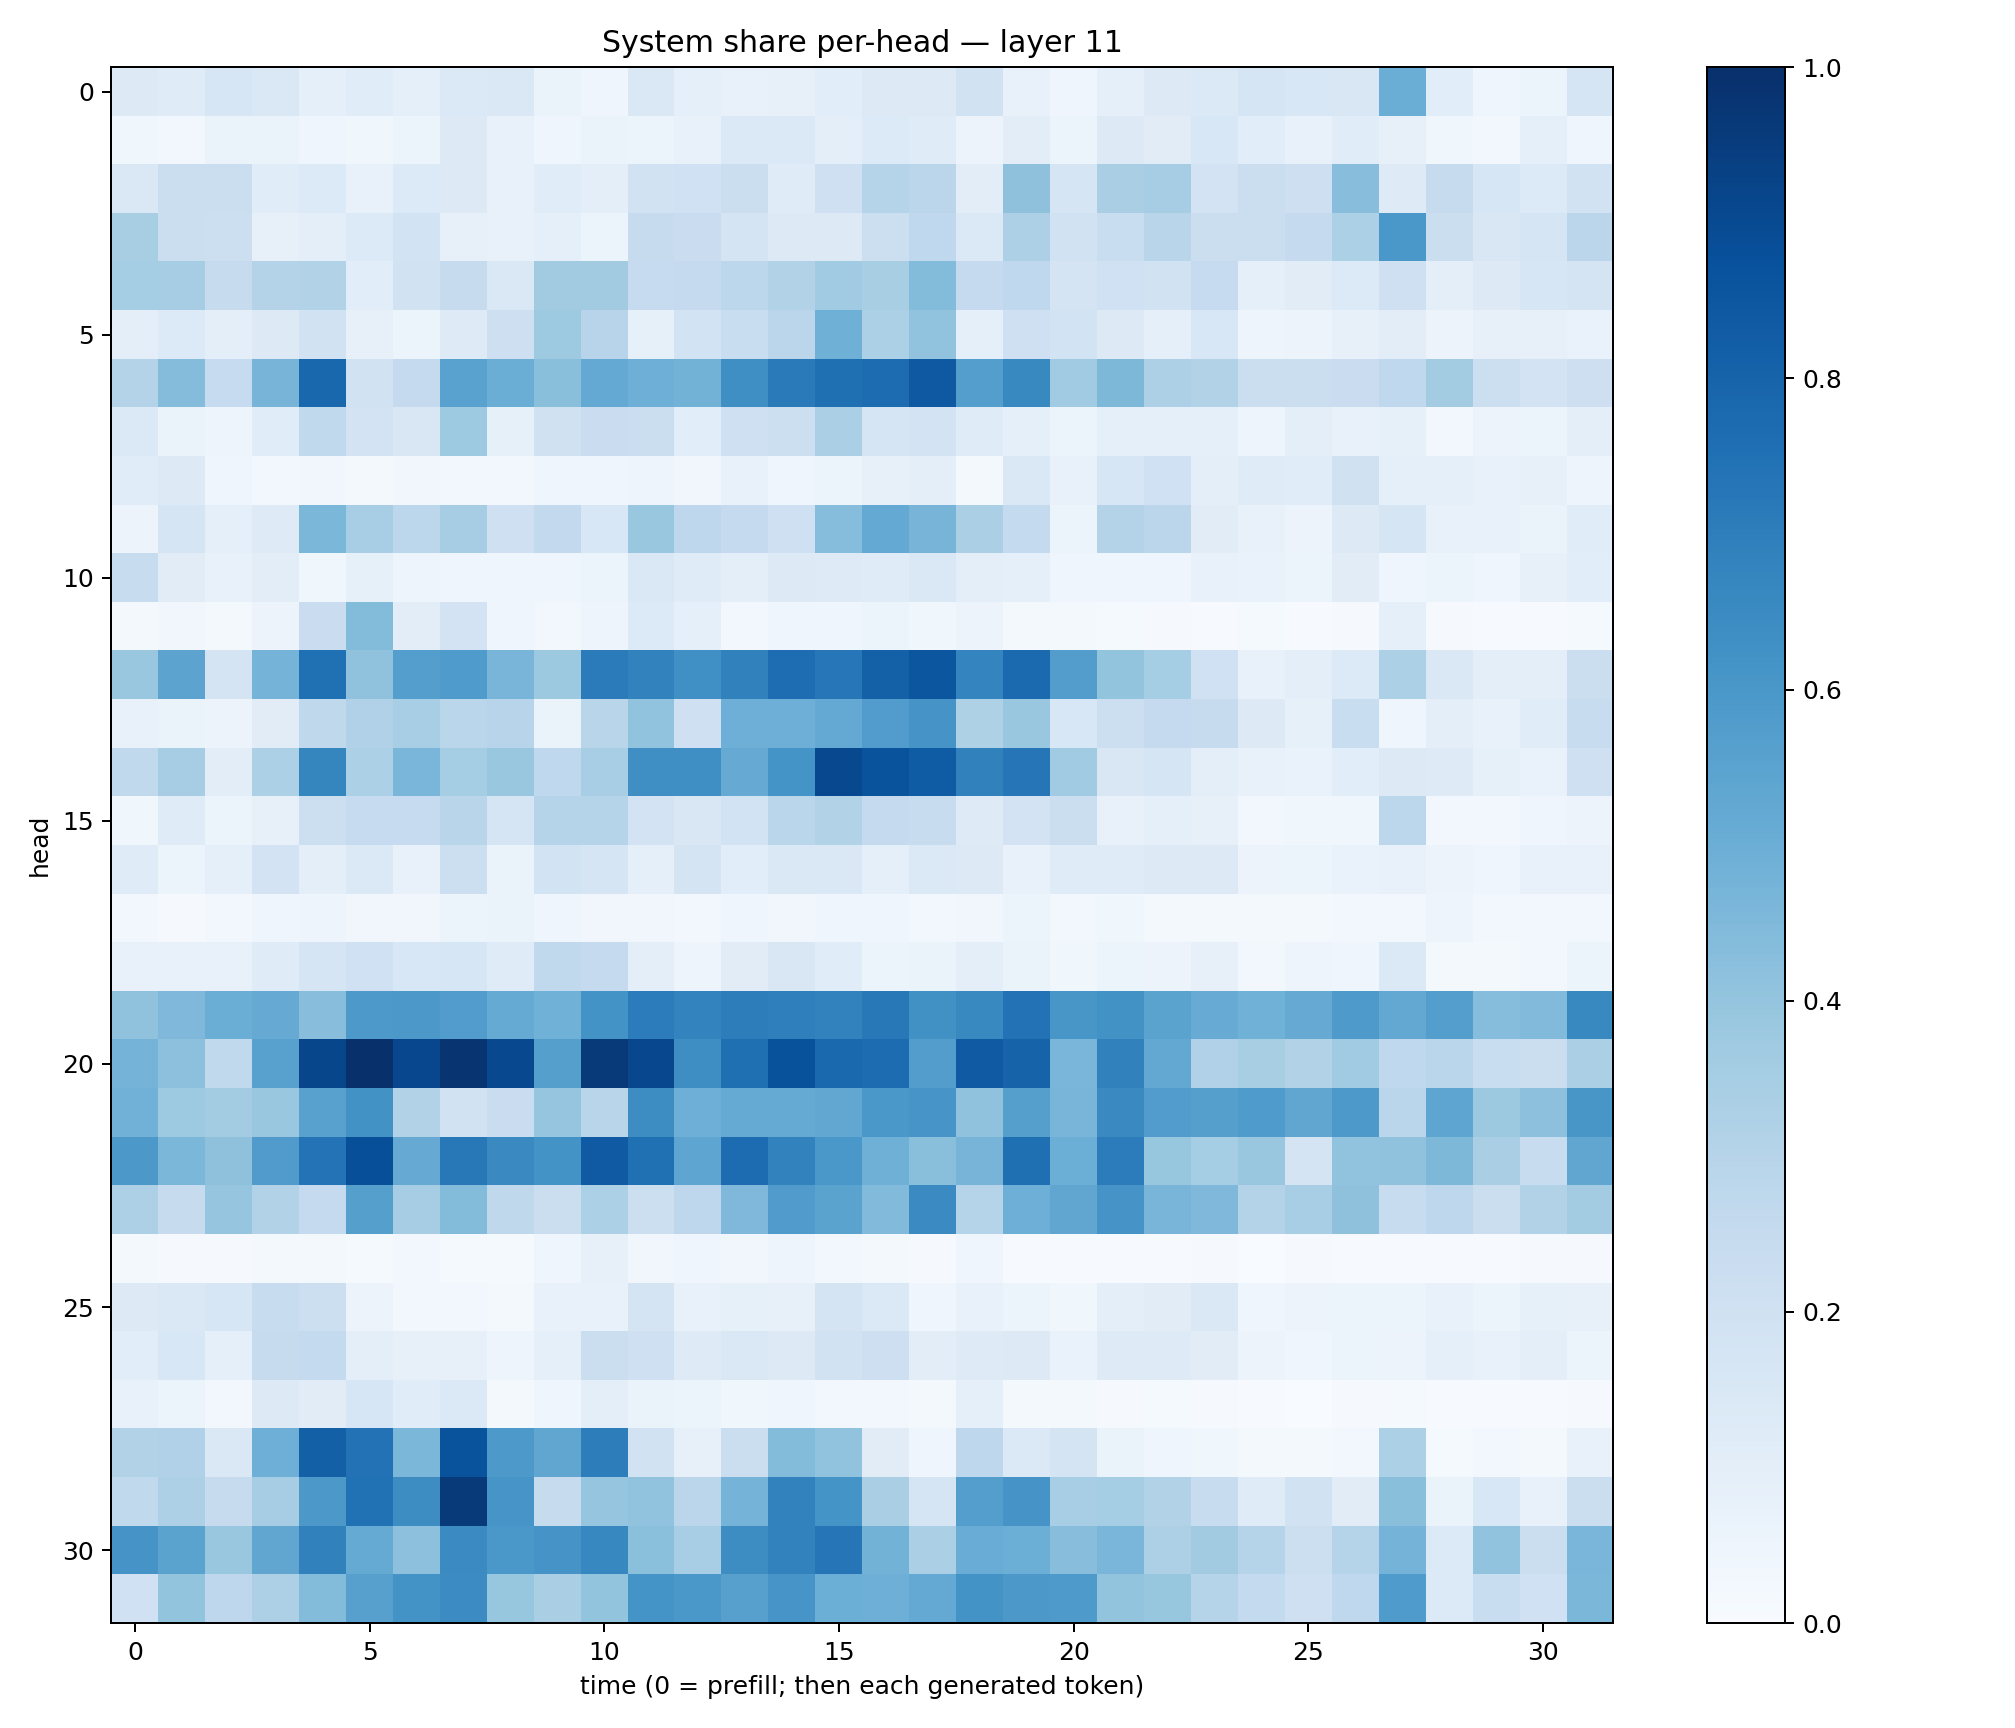

Data behind this chart, as committed beside it:
0.1324732, 0.119129166, 0.15800467, 0.14440237, 0.09240635, 0.11573971, 0.08832373, 0.13899049, 0.14081353, 0.06399337, 0.043392174, 0.14278075, 0.09372108, 0.075430326, 0.07980413, 0.10912279, 0.13248047, 0.13235418, 0.1935641, 0.072878264, 0.046351664, 0.088344015, 0.12859546, 0.1380492
0.03829, 0.02932, 0.06517, 0.06598, 0.03912, 0.03689, 0.05301, 0.129, 0.07801, 0.03996, 0.06358, 0.05948, 0.07794, 0.1372, 0.1383, 0.09564, 0.1362, 0.1175, 0.05757, 0.1027, 0.0603, 0.1266, 0.1131, 0.1532
0.1443, 0.2236, 0.2207, 0.1137, 0.1347, 0.07277, 0.133, 0.125, 0.07465, 0.1165, 0.09816, 0.1916, 0.2004, 0.2242, 0.1184, 0.2062, 0.3003, 0.2842, 0.1024, 0.4141, 0.1664, 0.3376, 0.3511, 0.1806
0.3422, 0.2223, 0.2178, 0.07851, 0.09758, 0.1338, 0.186, 0.08202, 0.07508, 0.09207, 0.05966, 0.2461, 0.2272, 0.1788, 0.1286, 0.1256, 0.2159, 0.2691, 0.1368, 0.3256, 0.1914, 0.2326, 0.2923, 0.2211
0.3536, 0.3479, 0.2456, 0.3085, 0.3153, 0.1069, 0.1951, 0.2447, 0.1434, 0.3612, 0.363, 0.2498, 0.2519, 0.2806, 0.315, 0.3669, 0.3425, 0.4384, 0.2514, 0.2691, 0.1788, 0.2002, 0.1894, 0.2484
0.09721, 0.1355, 0.09839, 0.1303, 0.1946, 0.0789, 0.05253, 0.1232, 0.213, 0.372, 0.2947, 0.08307, 0.1841, 0.2326, 0.2839, 0.4904, 0.3311, 0.4025, 0.09127, 0.2048, 0.1847, 0.1327, 0.09016, 0.153
0.3082, 0.4365, 0.2474, 0.4711, 0.7852, 0.192, 0.2502, 0.5521, 0.5012, 0.4222, 0.52, 0.4944, 0.4803, 0.6335, 0.7117, 0.7571, 0.7676, 0.84, 0.5677, 0.6596, 0.3647, 0.4547, 0.3279, 0.3091
0.1399, 0.06278, 0.04829, 0.1145, 0.2643, 0.181, 0.1501, 0.3736, 0.08328, 0.1969, 0.2269, 0.2247, 0.1089, 0.2059, 0.2149, 0.3341, 0.1682, 0.1803, 0.1201, 0.09155, 0.05876, 0.09041, 0.08919, 0.08948
0.1151, 0.1274, 0.04353, 0.02953, 0.03503, 0.02127, 0.03177, 0.0278, 0.02689, 0.04165, 0.03935, 0.04813, 0.03277, 0.07038, 0.04447, 0.05892, 0.08179, 0.09663, 0.02024, 0.1407, 0.07594, 0.1568, 0.2016, 0.1015
0.05538, 0.1693, 0.08935, 0.124, 0.4605, 0.3462, 0.2781, 0.3493, 0.2045, 0.2589, 0.1547, 0.3897, 0.2738, 0.2506, 0.2061, 0.4307, 0.5231, 0.4698, 0.3352, 0.2571, 0.06203, 0.308, 0.285, 0.1111
0.2349, 0.1124, 0.07639, 0.1023, 0.03842, 0.08458, 0.04859, 0.04565, 0.04187, 0.04483, 0.06143, 0.1473, 0.1194, 0.0948, 0.1287, 0.1226, 0.1204, 0.1426, 0.09523, 0.08846, 0.04627, 0.04543, 0.04318, 0.07646
0.02227, 0.03365, 0.0198, 0.05695, 0.2295, 0.4389, 0.1042, 0.1808, 0.0394, 0.03009, 0.04789, 0.1337, 0.09053, 0.03011, 0.04135, 0.0462, 0.05404, 0.03878, 0.05595, 0.02022, 0.0204, 0.01223, 0.01098, 0.007754
0.3905, 0.5436, 0.1762, 0.4739, 0.7513, 0.4064, 0.5665, 0.5847, 0.4653, 0.3756, 0.7073, 0.6815, 0.629, 0.6871, 0.7623, 0.7263, 0.809, 0.8549, 0.6738, 0.7759, 0.5728, 0.4009, 0.3517, 0.2029
0.07522, 0.06365, 0.0572, 0.1118, 0.271, 0.3185, 0.3444, 0.2889, 0.2967, 0.0656, 0.2929, 0.4025, 0.2089, 0.4931, 0.496, 0.5224, 0.5779, 0.6127, 0.321, 0.3857, 0.1538, 0.2171, 0.2529, 0.2455
0.2621, 0.3503, 0.104, 0.3289, 0.6699, 0.3299, 0.4643, 0.353, 0.3834, 0.2671, 0.3456, 0.6358, 0.6333, 0.5123, 0.6134, 0.9057, 0.8671, 0.8284, 0.6861, 0.7323, 0.3666, 0.1502, 0.1653, 0.101
0.03662, 0.1185, 0.05272, 0.07856, 0.2177, 0.2464, 0.2498, 0.2899, 0.1646, 0.2982, 0.2979, 0.1805, 0.1514, 0.1854, 0.2865, 0.3105, 0.2519, 0.2344, 0.1236, 0.1798, 0.2221, 0.07787, 0.0871, 0.07986
0.1192, 0.05989, 0.08648, 0.1806, 0.09436, 0.1404, 0.07433, 0.2166, 0.0654, 0.1859, 0.1718, 0.09086, 0.1761, 0.1063, 0.1423, 0.1429, 0.09345, 0.1398, 0.1312, 0.07515, 0.1205, 0.1207, 0.1259, 0.1325
0.02865, 0.009598, 0.02878, 0.04309, 0.04823, 0.03299, 0.03507, 0.0526, 0.06268, 0.04228, 0.03257, 0.03342, 0.0291, 0.04056, 0.03445, 0.04341, 0.04341, 0.02875, 0.03294, 0.0517, 0.02367, 0.03745, 0.02069, 0.02103
0.07187, 0.07697, 0.07095, 0.1198, 0.1683, 0.2027, 0.1534, 0.1639, 0.1189, 0.2627, 0.2529, 0.1003, 0.04927, 0.1121, 0.1489, 0.1167, 0.0597, 0.06268, 0.09407, 0.06631, 0.03847, 0.0519, 0.0547, 0.08156
0.4096, 0.4525, 0.5025, 0.5138, 0.4287, 0.5908, 0.5949, 0.5773, 0.5181, 0.4855, 0.6174, 0.7059, 0.6776, 0.7006, 0.6943, 0.6829, 0.72, 0.6252, 0.6588, 0.7452, 0.6019, 0.6234, 0.5503, 0.5112
0.4754, 0.4154, 0.264, 0.5576, 0.9128, 0.9954, 0.9072, 0.9831, 0.905, 0.5639, 0.9628, 0.9065, 0.6391, 0.7564, 0.869, 0.7838, 0.7693, 0.5721, 0.8376, 0.8014, 0.463, 0.6838, 0.526, 0.3181
0.4835, 0.3713, 0.3591, 0.3874, 0.5557, 0.6233, 0.312, 0.192, 0.2281, 0.398, 0.2899, 0.6409, 0.493, 0.5163, 0.518, 0.5276, 0.5987, 0.6061, 0.4069, 0.5634, 0.4682, 0.6542, 0.5781, 0.5645
0.5971, 0.4608, 0.4121, 0.5791, 0.7388, 0.879, 0.5143, 0.7208, 0.6539, 0.6195, 0.8372, 0.7536, 0.5375, 0.7665, 0.6817, 0.6006, 0.4895, 0.4251, 0.4726, 0.7561, 0.499, 0.7046, 0.3909, 0.3527
0.3253, 0.2458, 0.3973, 0.309, 0.2528, 0.5628, 0.3478, 0.4393, 0.2711, 0.2258, 0.3314, 0.2178, 0.2755, 0.4512, 0.5801, 0.5498, 0.445, 0.6515, 0.3011, 0.4951, 0.5323, 0.6099, 0.4667, 0.4518
0.01896, 0.01014, 0.009956, 0.01836, 0.01691, 0.01335, 0.02673, 0.01249, 0.01227, 0.03912, 0.07907, 0.03293, 0.04113, 0.03502, 0.0475, 0.02711, 0.01884, 0.008584, 0.04045, 0.004388, 0.003962, 0.004741, 0.004373, 0.0102
0.1253, 0.1415, 0.1602, 0.2345, 0.2186, 0.05742, 0.02922, 0.0302, 0.0196, 0.07437, 0.07661, 0.1775, 0.07481, 0.08348, 0.0782, 0.1796, 0.1398, 0.04065, 0.07754, 0.05199, 0.03665, 0.09532, 0.1115, 0.1434
0.1085, 0.1535, 0.09285, 0.2426, 0.2569, 0.1011, 0.07992, 0.08027, 0.04892, 0.09063, 0.2225, 0.21, 0.1219, 0.1437, 0.1326, 0.1918, 0.211, 0.1019, 0.1218, 0.1277, 0.06984, 0.1232, 0.1249, 0.1098
0.07363, 0.05277, 0.02803, 0.1324, 0.1115, 0.1568, 0.1144, 0.1394, 0.0164, 0.03959, 0.1006, 0.06514, 0.06167, 0.0365, 0.04303, 0.02536, 0.02451, 0.01925, 0.08874, 0.01588, 0.02095, 0.01142, 0.01238, 0.00849
0.3118, 0.3203, 0.1434, 0.494, 0.8138, 0.7423, 0.4574, 0.8641, 0.5904, 0.534, 0.6996, 0.1935, 0.08136, 0.2253, 0.4388, 0.4055, 0.1119, 0.04166, 0.275, 0.1375, 0.1737, 0.06574, 0.04231, 0.03845
0.2631, 0.3256, 0.2434, 0.3495, 0.5947, 0.7485, 0.6428, 0.9605, 0.6066, 0.2452, 0.3981, 0.4036, 0.283, 0.4745, 0.682, 0.6137, 0.3364, 0.1642, 0.57, 0.6125, 0.3454, 0.3554, 0.3149, 0.2373
0.6119, 0.5507, 0.3884, 0.5351, 0.6853, 0.5189, 0.4155, 0.6485, 0.5977, 0.6126, 0.6644, 0.4217, 0.3476, 0.6423, 0.6825, 0.7339, 0.4791, 0.3321, 0.5054, 0.4978, 0.4297, 0.4631, 0.3276, 0.3608
0.2008, 0.4021, 0.2755, 0.3259, 0.438, 0.5619, 0.6188, 0.645, 0.3941, 0.3378, 0.3985, 0.6152, 0.598, 0.5604, 0.6069, 0.4982, 0.4946, 0.5198, 0.6187, 0.5966, 0.5871, 0.4005, 0.3939, 0.3031
